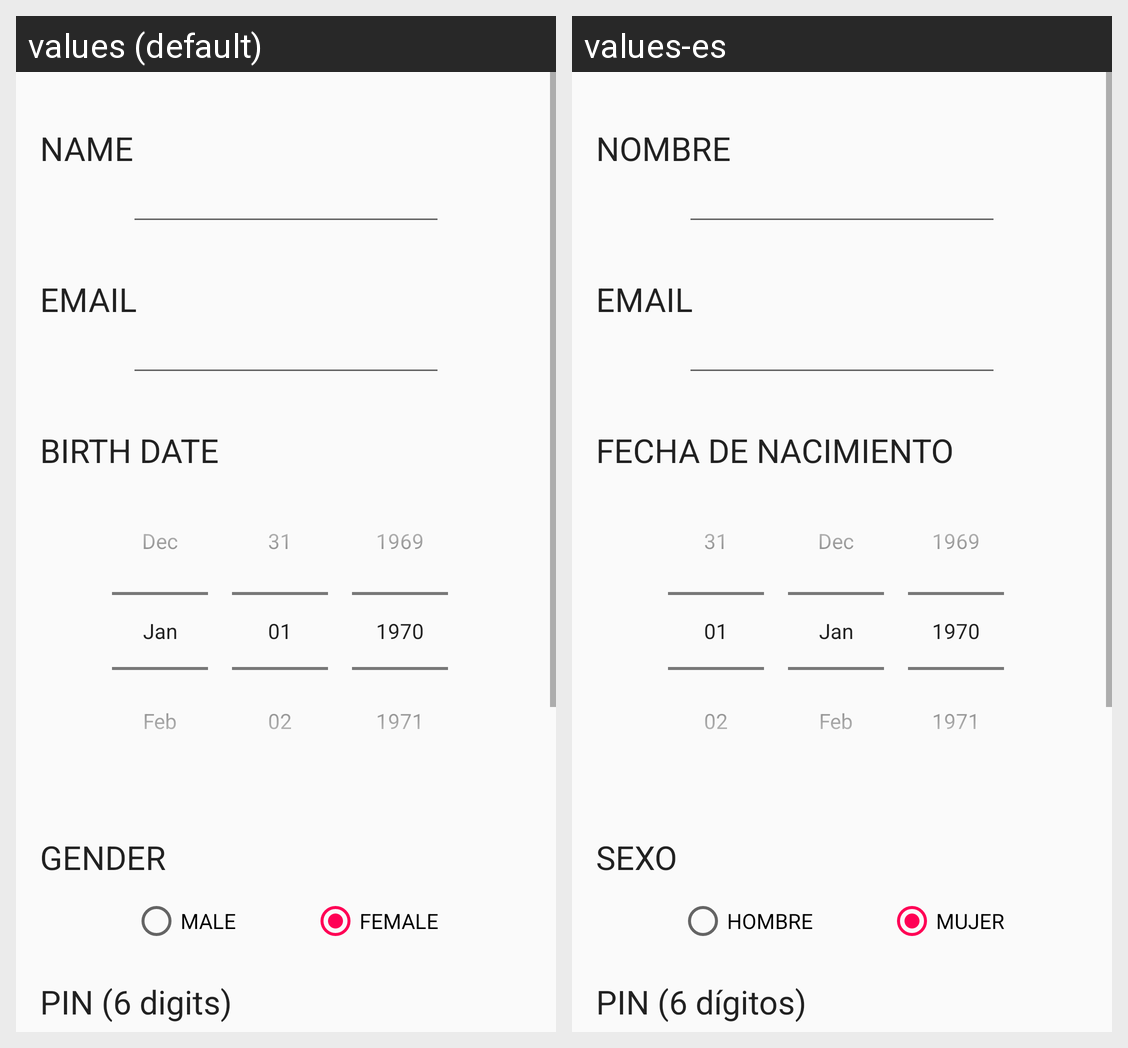

Strings drawn on this Android screen and how each of the app's shown locales translates them:
Android screen res/layout/register_activity.xml rendered under 2 locales, left to right: values (default), values-es. Device: Nexus 5 (rendered at 1080×1920; each locale shown at half size, 540×960, under a caption strip naming it); theme AppTheme.
Strings drawn on this screen, with the default value and each locale's value (text and hints the layout hard-codes, and strings that could not be matched under every locale, appear in the picture but are not listed):

name
  values: NAME
  values-es: NOMBRE

email
  values: EMAIL
  values-es: EMAIL

age
  values: BIRTH DATE
  values-es: FECHA DE NACIMIENTO

gender
  values: GENDER
  values-es: SEXO

male
  values: MALE
  values-es: HOMBRE

female
  values: FEMALE
  values-es: MUJER

pin
  values: PIN (6 digits)
  values-es: PIN (6 dígitos)
